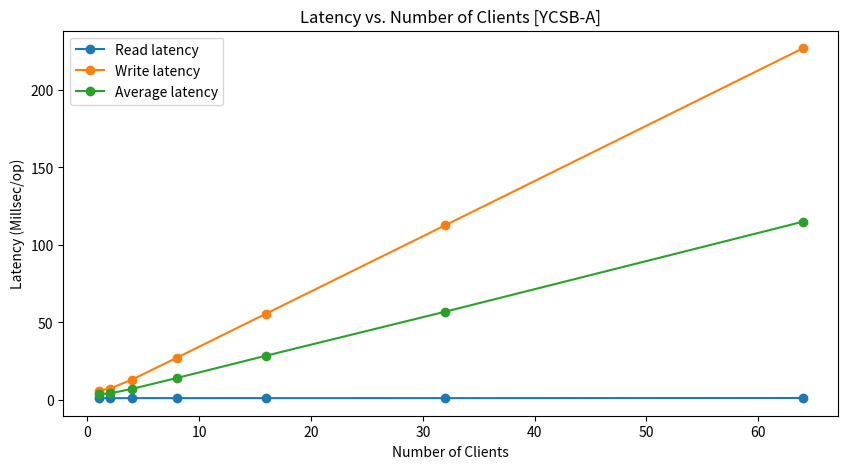

Write the Python code that produced this figure. (Note: this script raises an exception after producing the figure.)
import matplotlib.pyplot as plt

# Data points for YCSB-A
x_a = [1, 2, 4, 8, 16, 32, 64]
Aread_time = [1.167986, 1.110566, 1.177052, 1.160599, 1.173142, 1.166381, 1.248513]
Awrite_time = [6.062137, 7.282872, 13.123879, 27.224526, 55.740565, 112.683822, 226.901277]
Atotal_time = [3.625986, 4.213716, 7.121323, 14.154026, 28.570923, 56.93856, 115.006961]






# Creating the plot for YCSB-A
plt.figure(figsize=(10, 5))
plt.plot(x_a, Aread_time, marker='o', label='Read latency')
plt.plot(x_a, Awrite_time, marker='o', label='Write latency')
plt.plot(x_a, Atotal_time, marker='o', label='Average latency')
plt.title('Latency vs. Number of Clients [YCSB-A]')
plt.xlabel('Number of Clients')
plt.ylabel('Latency (Millsec/op)')
plt.legend()
plt.savefig('/home/<user>/Documents/GitHub/myRabia/plot/latency_plot-A.png')
plt.close()



x_b = [1, 2, 4, 8, 16, 32, 64]
Bread_time = [
    1.153677,
    1.127185,
    1.163875,
    1.187547,
    1.208233,
    1.210139,
    1.220473
]

Bwrite_time = [
    6.458360,
    6.711459,
    7.661122,
    12.746564,
    40.487863,
    101.125989,
    217.936855
]

Btotal_time = [
    1.425998,
    1.409084,
    1.484194,
    1.760910,
    3.168614,
    6.220303,
    12.082078
]

plt.figure(figsize=(10, 5))
plt.plot(x_b, Bread_time, marker='o', label='Read latency')
plt.plot(x_b, Bwrite_time, marker='o', label='Write latency')
plt.plot(x_b, Btotal_time, marker='o', label='Average latency')
plt.title('Latency vs. Number of Clients [YCSB-B]')
plt.xlabel('Number of Clients')
plt.ylabel('Latency (Millsec/op)')
plt.legend()
plt.savefig('/home/<user>/Documents/GitHub/myRabia/plot/latency_plot-B.png')
plt.close()